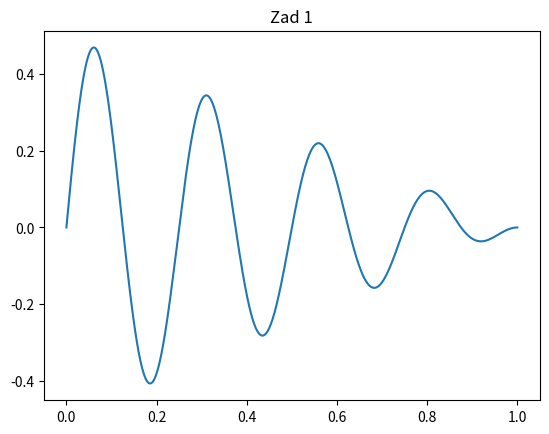

Here is the Python script that generated this plot:
import numpy as np
import matplotlib.pyplot as plt


# Funkcja numer 8

# Parametr f - częstość próbkowania
f = 2

T = 1 / f

# Częstotliwość próbkowania
fs = 8000

# Okres próbkowania
Ts = 1/fs

# Czas trwania sygnału
Tc = 1

# Liczba próbek przypadających na cały sygnał
N = Tc * fs

# Wartość fi
fi = 2 * np.pi

t = np.arange(0, (N - 1) / fs, Ts)

# Funkcja
x = (1 - t) * np.sin(2 * np.pi * f * t + fi) * np.cos(4 * np.pi * t)

plt.plot(t, x, label='x(t)')
plt.title('Zad 1')
plt.savefig('TD-Lab2_Zad1.png')
plt.show()
